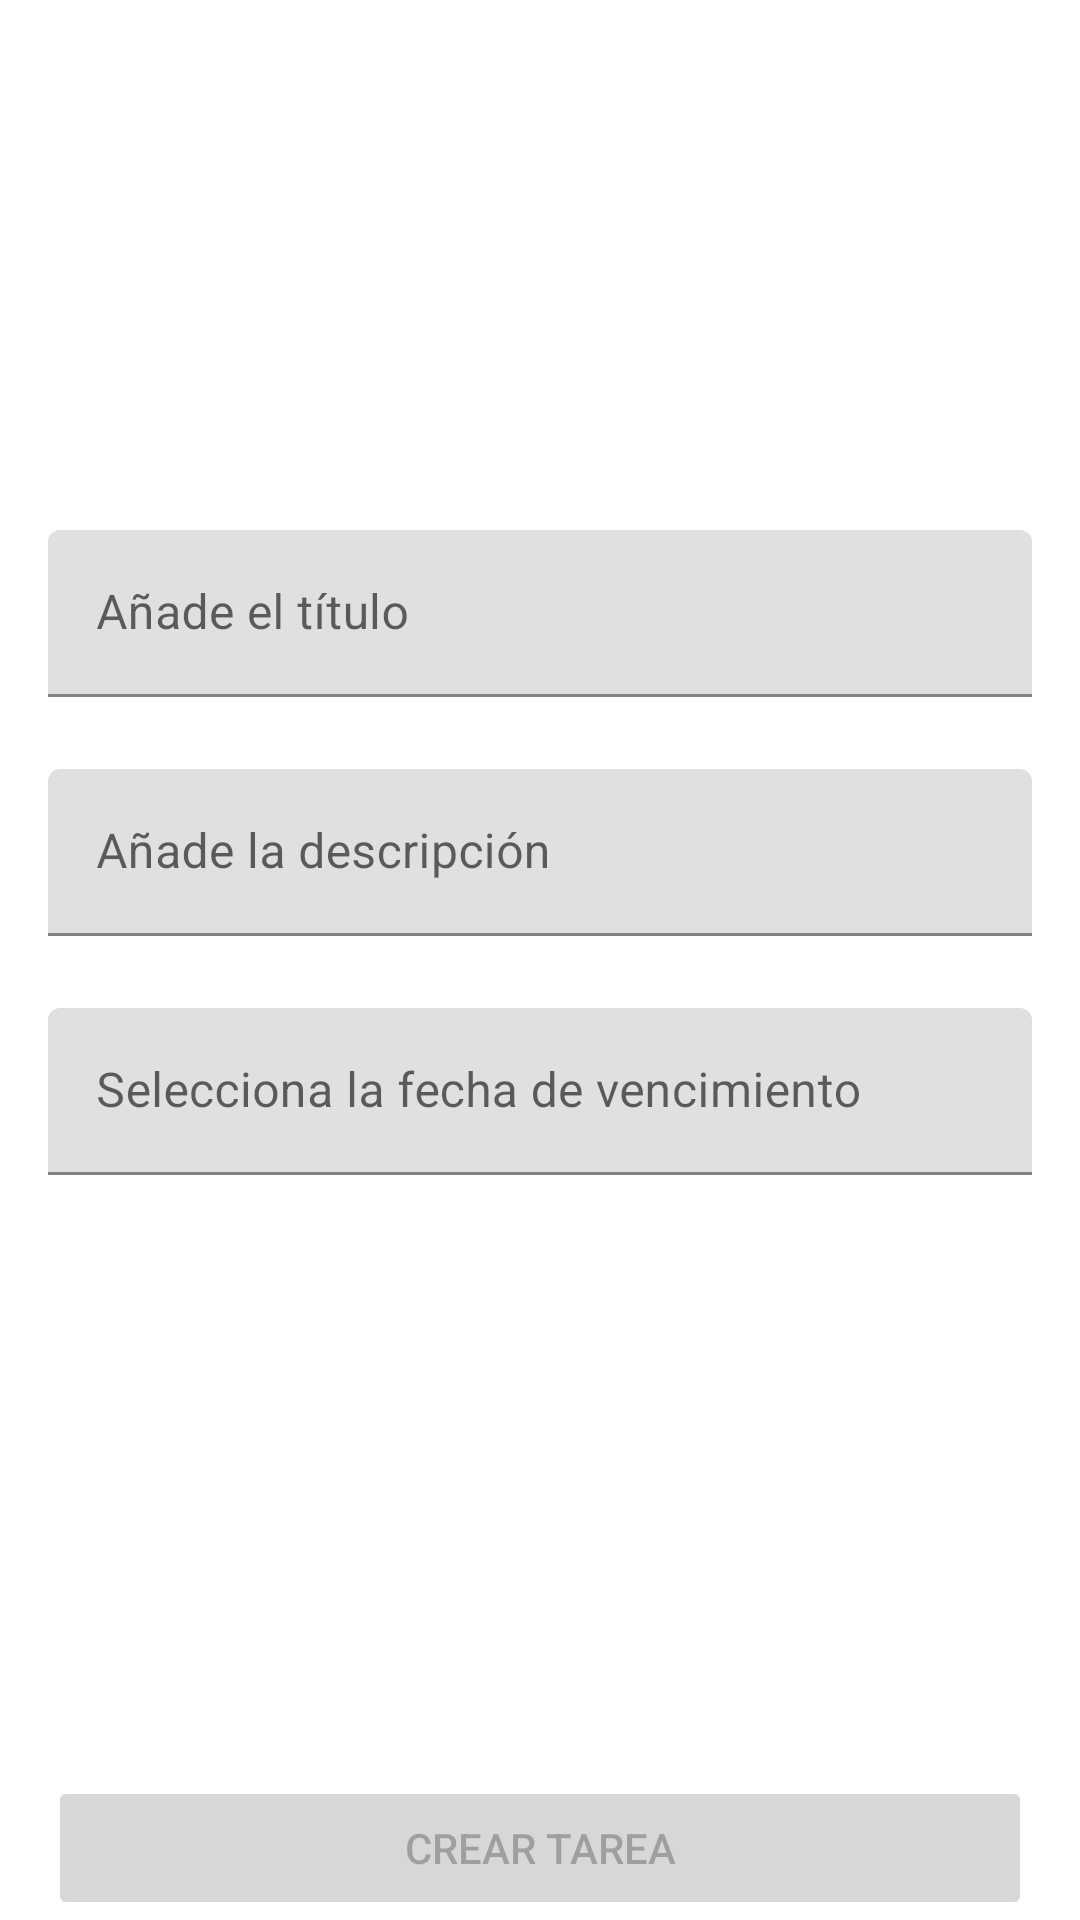

Layout XML and referenced resources for this Android screen:
<!-- AndroidManifest.xml: application theme Theme.AndroidTest -->
<!-- res/layout/fragment_add_task.xml -->
<?xml version="1.0" encoding="utf-8"?>
<androidx.constraintlayout.widget.ConstraintLayout xmlns:android="http://schemas.android.com/apk/res/android"
    android:layout_width="match_parent"
    android:layout_height="match_parent"
    xmlns:tools="http://schemas.android.com/tools"
    tools:context=".ui.task.add.AddTaskFragment"
    xmlns:app="http://schemas.android.com/apk/res-auto">

    <com.google.android.material.textfield.TextInputLayout
        android:id="@+id/add_title_input_layout"
        android:layout_width="match_parent"
        android:layout_height="wrap_content"
        android:layout_marginStart="16dp"
        android:layout_marginEnd="16dp"
        android:layout_marginBottom="24dp"
        app:layout_constraintBottom_toTopOf="@+id/add_description_input_layout"
        app:layout_constraintStart_toStartOf="parent">

        <com.google.android.material.textfield.TextInputEditText
            android:id="@+id/add_title_edit_text"
            android:layout_width="match_parent"
            android:layout_height="wrap_content"
            android:ems="10"
            android:maxLength="40"
            android:hint="@string/task_add_title_hint"
            android:inputType="textMultiLine" />
    </com.google.android.material.textfield.TextInputLayout>

    <com.google.android.material.textfield.TextInputLayout
        android:id="@+id/add_description_input_layout"
        android:layout_width="match_parent"
        android:layout_height="wrap_content"
        android:layout_marginStart="16dp"
        android:layout_marginEnd="16dp"
        android:maxLength="120"
        app:layout_constraintBottom_toTopOf="@+id/add_task_save_button"
        app:layout_constraintStart_toStartOf="parent"
        app:layout_constraintTop_toTopOf="parent">

        <com.google.android.material.textfield.TextInputEditText
            android:id="@+id/add_description_edit_text"
            android:layout_width="match_parent"
            android:layout_height="wrap_content"
            android:ems="10"
            android:layout_marginBottom="24dp"
            android:hint="@string/task_add_description_hint"
            android:inputType="textMultiLine" />
    </com.google.android.material.textfield.TextInputLayout>


    <com.google.android.material.textfield.TextInputLayout
        android:id="@+id/add_date_input_layout"
        android:layout_width="match_parent"
        android:layout_height="wrap_content"
        android:layout_marginStart="16dp"
        android:layout_marginEnd="16dp"
        android:focusable="false"
        android:hint="@string/task_add_date_hint"
        app:errorEnabled="true"
        app:errorTextAppearance="@string/task_date_error"
        app:errorTextColor="@color/red"
        app:layout_constraintStart_toStartOf="parent"
        app:layout_constraintTop_toBottomOf="@+id/add_description_input_layout">

        <com.google.android.material.textfield.TextInputEditText
            android:id="@+id/add_date_edit_text"
            android:layout_width="match_parent"
            android:layout_height="wrap_content"
            android:ems="10"
            android:inputType="text" />
    </com.google.android.material.textfield.TextInputLayout>

    <Button
        android:id="@+id/add_task_save_button"
        android:layout_width="match_parent"
        android:layout_height="wrap_content"
        android:layout_marginStart="16dp"
        android:layout_marginEnd="16dp"
        android:text="@string/task_add_save"
        android:enabled="false"
        app:layout_constraintBottom_toBottomOf="parent"
        app:layout_constraintStart_toStartOf="parent"
        app:layout_constraintEnd_toEndOf="parent" />
</androidx.constraintlayout.widget.ConstraintLayout>
<!-- resources referenced by this layout -->
<resources>
  <string name="task_add_date_hint">Selecciona la fecha de vencimiento</string>
  <string name="task_add_description_hint">Añade la descripción</string>
  <string name="task_add_save">Crear tarea</string>
  <string name="task_add_title_hint">Añade el título</string>
  <string name="task_date_error">La fecha de vencimiento debe ser posterior a la actual</string>
  <style name="Theme.AndroidTest" parent="Theme.MaterialComponents.DayNight.NoActionBar">
          
          <item name="colorPrimary">@color/purple_500</item>
          <item name="colorPrimaryVariant">@color/purple_700</item>
          <item name="colorOnPrimary">@color/white</item>
          
          <item name="colorSecondary">@color/teal_200</item>
          <item name="colorSecondaryVariant">@color/teal_700</item>
          <item name="colorOnSecondary">@color/black</item>
          
          <item name="android:statusBarColor">?attr/colorPrimaryVariant</item>
          
      </style>
  <!-- not gathered from this repository: default colours our renderer supplied (Android Studio template values) -->
  <color name="purple_500">#FF6200EE</color>
  <color name="purple_700">#FF3700B3</color>
  <color name="teal_200">#FF03DAC5</color>
  <color name="teal_700">#FF018786</color>
  <color name="black">#FF000000</color>
  <color name="white">#FFFFFFFF</color>
</resources>
